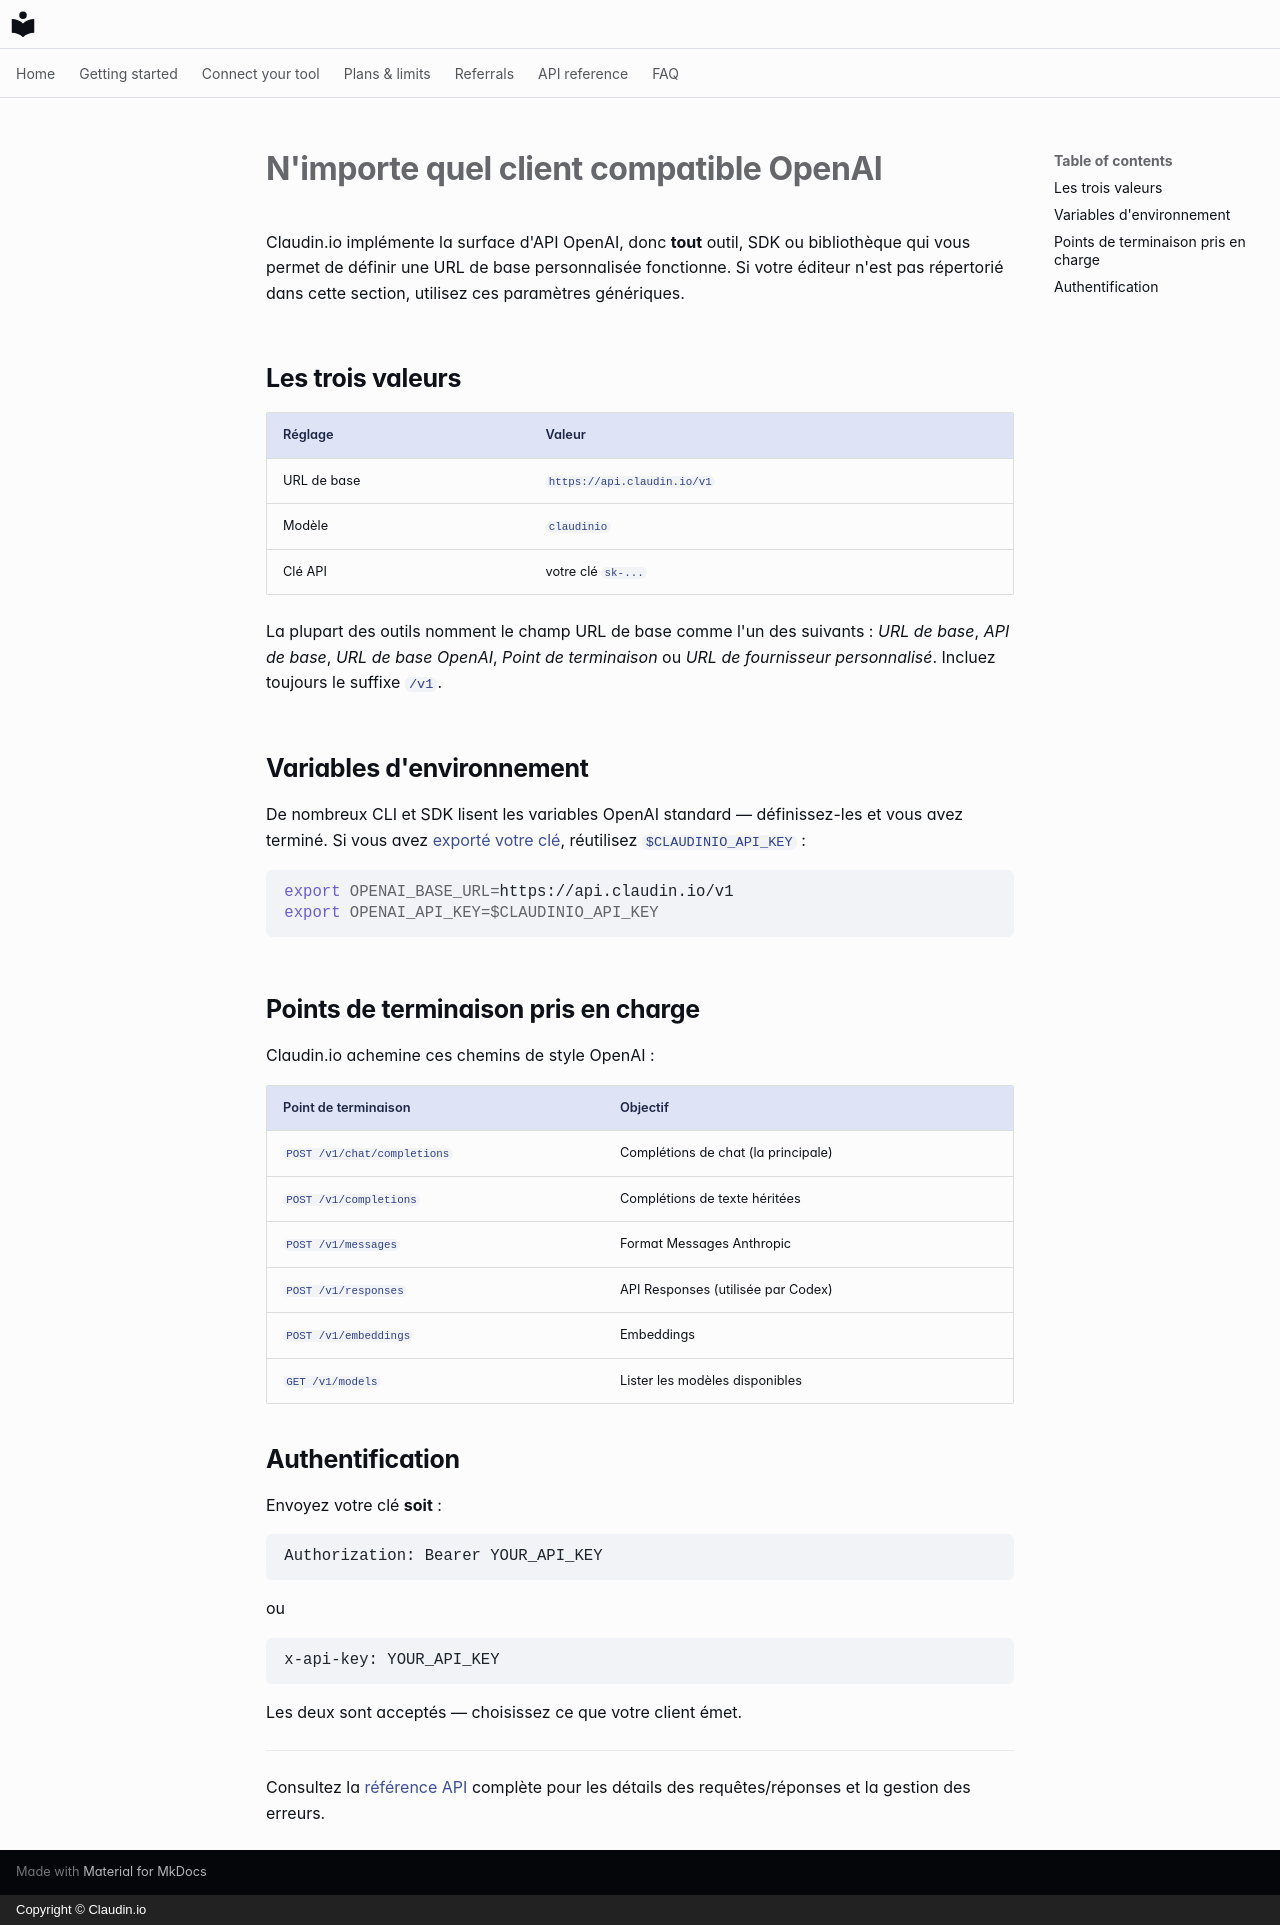

repository: claudin-io/docs · page: clients/openai-compatible.fr/index.html · generator: mkdocs · copyright: Copyright © Claudin.io

# N'importe quel client compatible OpenAI

Claudin.io implémente la surface d'API OpenAI, donc **tout** outil, SDK ou bibliothèque qui vous permet de définir une URL de base personnalisée fonctionne. Si votre éditeur n'est pas répertorié dans cette section, utilisez ces paramètres génériques.

## Les trois valeurs

| Réglage | Valeur |
| --- | --- |
| URL de base | `https://api.claudin.io/v1` |
| Modèle | `claudinio` |
| Clé API | votre clé `sk-...` |

La plupart des outils nomment le champ URL de base comme l'un des suivants : *URL de base*, *API de base*, *URL de base OpenAI*, *Point de terminaison* ou *URL de fournisseur personnalisé*. Incluez toujours le suffixe `/v1`.

## Variables d'environnement

De nombreux CLI et SDK lisent les variables OpenAI standard — définissez-les et vous avez terminé. Si vous avez [exporté votre clé](../getting-started/set-your-key.md), réutilisez `$CLAUDINIO_API_KEY` :

```bash
export OPENAI_BASE_URL=https://api.claudin.io/v1
export OPENAI_API_KEY=$CLAUDINIO_API_KEY
```

## Points de terminaison pris en charge

Claudin.io achemine ces chemins de style OpenAI :

| Point de terminaison | Objectif |
| --- | --- |
| `POST /v1/chat/completions` | Complétions de chat (la principale) |
| `POST /v1/completions` | Complétions de texte héritées |
| `POST /v1/messages` | Format Messages Anthropic |
| `POST /v1/responses` | API Responses (utilisée par Codex) |
| `POST /v1/embeddings` | Embeddings |
| `GET /v1/models` | Lister les modèles disponibles |

## Authentification

Envoyez votre clé **soit** :

```http
Authorization: Bearer YOUR_API_KEY
```

ou

```http
x-api-key: YOUR_API_KEY
```

Les deux sont acceptés — choisissez ce que votre client émet.

---

Consultez la [référence API](../api-reference.md) complète pour les détails des requêtes/réponses et la gestion des erreurs.
